Photos from the image-classification dataset "Dataset for color sorting" in the GitHub repository S-Nithish-Kumar/Colour_Sorting_Using_Robot_Arm. Its 3 classes are: background, green, orange.

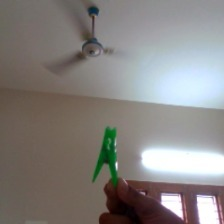
Label: green

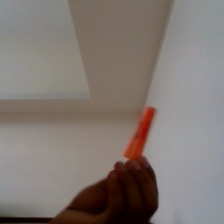
Label: orange

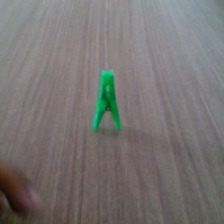
Label: green

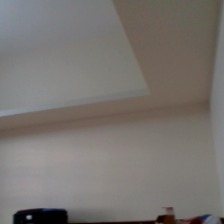
Label: background

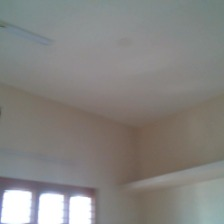
Label: background

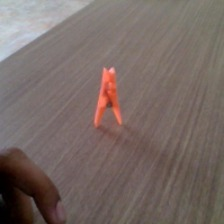
Label: orange
